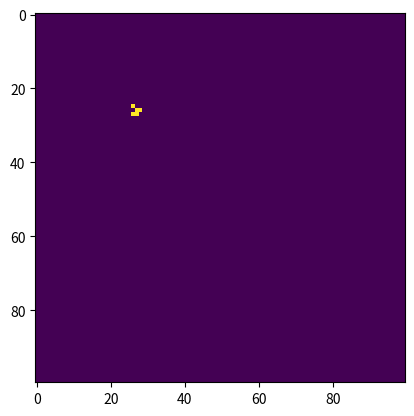

This chart was generated by the following Python code:
import numpy
import matplotlib.pyplot as plt

# init test data
# grid=numpy.zeros((10,10),int)
# grid[0][2]=1    #glider
# grid[1][3]=1
# grid[2][1]=1
# grid[2][2]=1
# grid[2][3]=1

f = plt.figure()
ax = f.gca()
f.show()

# for i in range(30):
#     grid[0][0] += 1
#     plt.imshow(grid,interpolation='none')
#     f.canvas.draw()



    #-------------------------------------------------------------------------
width=100
height=100
# grid = [[0 for x in range(width)] for y in range(height)]
grid=numpy.zeros((width,height),int)

# #glider:
grid[0][2]=1
grid[1][3]=1
grid[2][1]=1
grid[2][2]=1
grid[2][3]=1

#oscilator:
# grid[2][1]=1
# grid[2][2]=1
# grid[2][3]=1

for step in range(100):#kroky simulace

    # for i in range(len(grid)): #vypise matici
    #     print(grid[i])
    plt.cla()
    plt.imshow(grid, cmap=plt.get_cmap('viridis'), interpolation='none') #vykresli matici
    f.canvas.draw()

    # input('pauza')      #---PAUZA---

    grid_new = numpy.zeros((width, height), int)  # nova matice (na zacatku vynulovana)

    for m in range(height):#po radcich
        for n in range(width):#po sloupcich
            num_of_neighbours=0 #vynulovat pred kazdou novou bunkou
            #
            #operace pro danou bunku:
            #

            try:#podivej nahoru
                if grid[m-1][n]==1:
                    num_of_neighbours+=1
            except IndexError:
                pass

            try:  # podivej vpravo nahoru
                if grid[m - 1][n+1] == 1:
                    num_of_neighbours += 1
            except IndexError:
                pass

            try:  # podivej vpravo
                if grid[m][n+1] == 1:
                    num_of_neighbours += 1
            except IndexError:
                pass

            try:  # podivej vpravo dolu
                if grid[m+1][n+1] == 1:
                    num_of_neighbours += 1
            except IndexError:
                pass

            try:  # podivej dolu
                if grid[m + 1][n] == 1:
                    num_of_neighbours += 1
            except IndexError:
                pass

            try:  # podivej vlevo dolu
                if grid[m + 1][n - 1] == 1:
                    num_of_neighbours += 1
            except IndexError:
                pass

            try:  # podivej vlevo
                if grid[m][n-1] == 1:
                    num_of_neighbours += 1
            except IndexError:
                pass

            try:  # podivej vlevo nahoru
                if grid[m - 1][n - 1] == 1:
                    num_of_neighbours += 1
            except IndexError:
                pass

            if grid[m][n]==0:               #pokud je aktualni bunka mrtva...
                if num_of_neighbours==3:    #...ale ma 3 sousedy...
                    grid_new[m][n]=1        #... --> ozivit (jinak je defaultne mrtva)

            if grid[m][n]==1:                                       #pokud je aktualni bunka ziva...
                if num_of_neighbours==2 or num_of_neighbours==3:    #...a ma 2 nebo 3 sousedy...
                    grid_new[m][n] = 1                              #...nech ji zit (jinak je defaultne mrtva)

    grid=numpy.copy(grid_new) #update zakladni grid